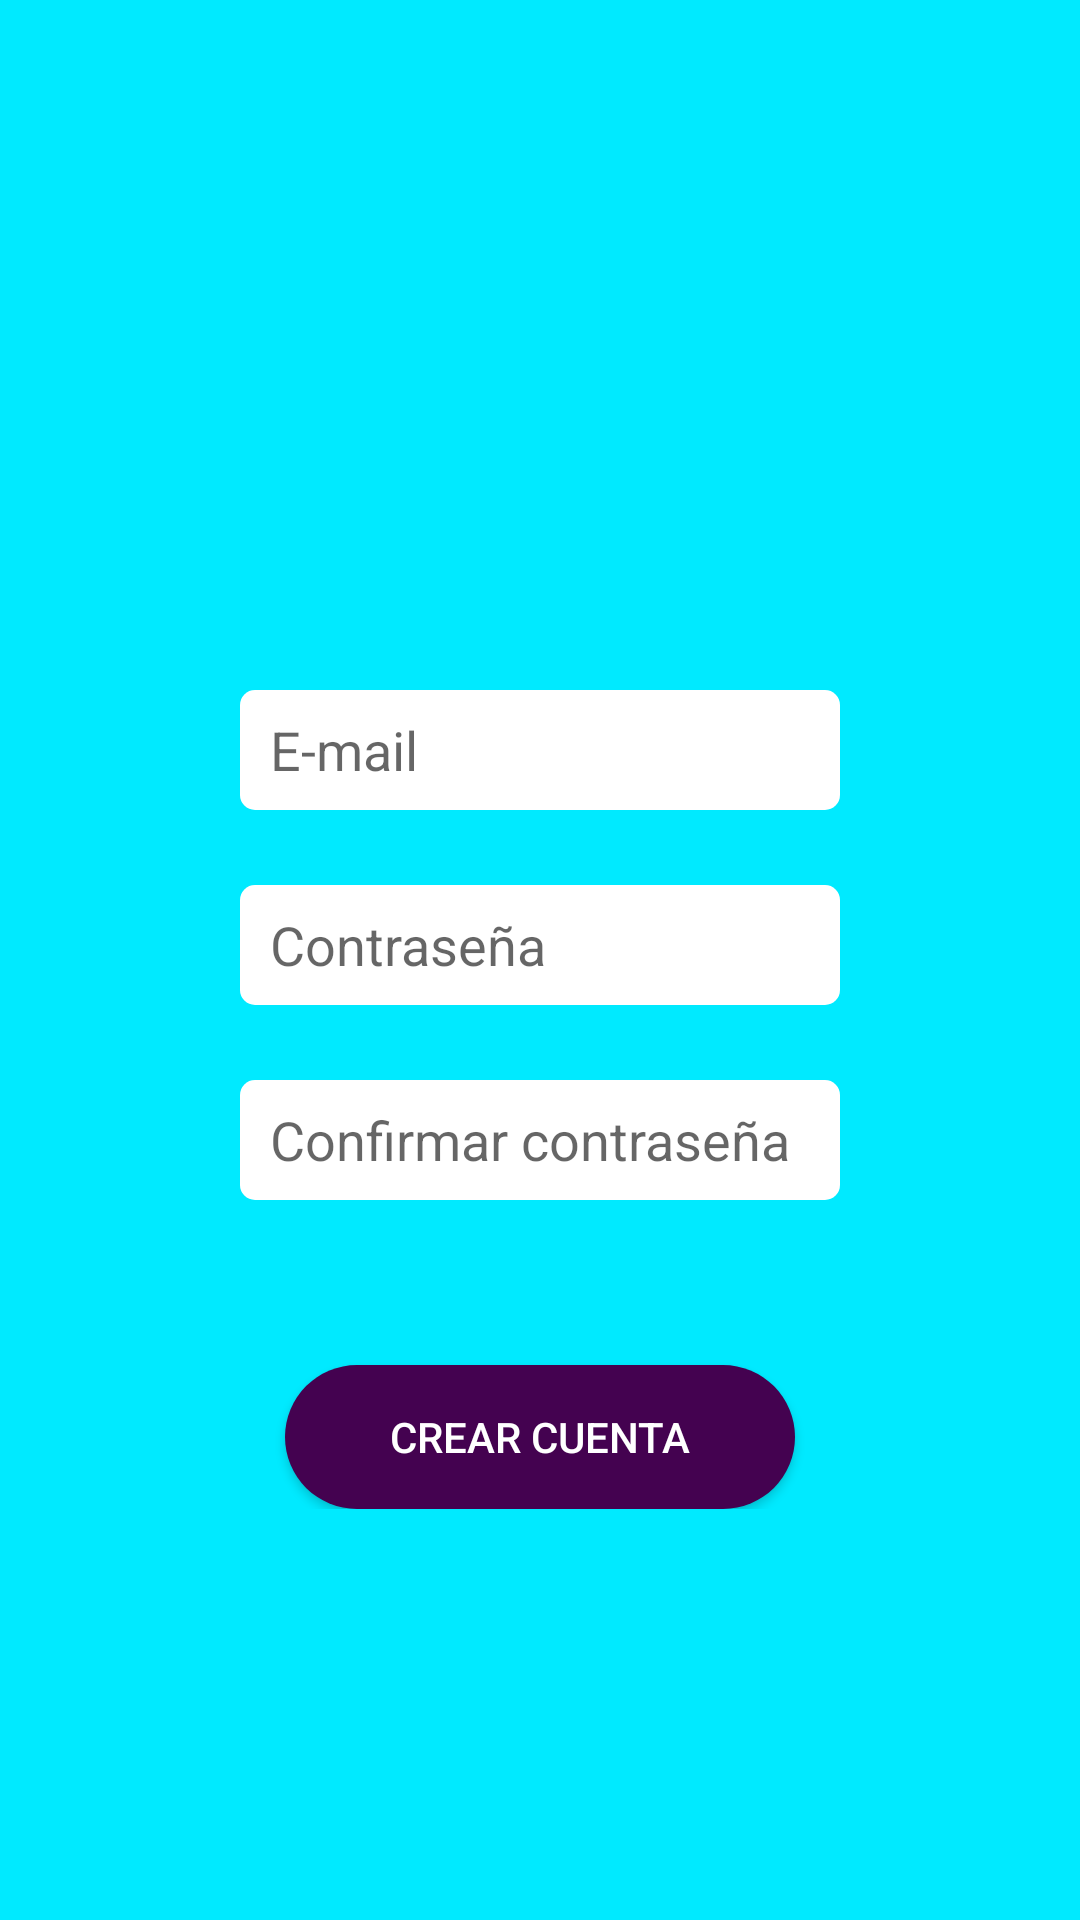

Write the Android layout XML for this screen, with the resource values it uses.
<!-- AndroidManifest.xml: application theme Theme.SensorAire -->
<!-- res/layout/crear_cuenta.xml -->
<?xml version="1.0" encoding="utf-8"?>
<RelativeLayout xmlns:android="http://schemas.android.com/apk/res/android"
    xmlns:app="http://schemas.android.com/apk/res-auto"
    xmlns:tools="http://schemas.android.com/tools"
    android:layout_width="match_parent"
    android:layout_height="match_parent"
    tools:context=".MainActivity"
    android:background="@color/colorBackground">

    <ImageView
        android:layout_width="170dp"
        android:layout_height="170dp"
        android:src="@drawable/logo"
        android:layout_centerHorizontal="true"
        android:layout_marginTop="60dp"
        />


    <LinearLayout
        android:layout_width="match_parent"
        android:layout_height="wrap_content"
        android:layout_marginTop="230dp"
        android:gravity="center_horizontal"
        android:orientation="vertical">

        <EditText
            android:textColor="@color/colorPurple"
            android:layout_width="200dp"
            android:layout_height="40dp"
            android:background="@drawable/input_text"
            android:hint="@string/correo"
            android:paddingLeft="10dp" />

        <EditText
            android:textColor="@color/colorPurple"
            android:layout_width="200dp"
            android:layout_height="40dp"
            android:layout_marginTop="25dp"
            android:background="@drawable/input_text"
            android:hint="@string/contrasena"
            android:paddingLeft="10dp" />

        <EditText
            android:textColor="@color/colorPurple"
            android:layout_width="200dp"
            android:layout_height="40dp"
            android:layout_marginTop="25dp"
            android:background="@drawable/input_text"
            android:hint="@string/confContrasena"
            android:paddingLeft="10dp" />

        <Button
            android:id="@+id/btnCrear"
            android:layout_width="170dp"
            android:layout_height="wrap_content"
            android:layout_marginTop="55dp"
            android:background="@drawable/button_solid"
            android:text="Crear Cuenta"
            android:textColor="@color/colorTextPrimary" />
    </LinearLayout>

</RelativeLayout>
<!-- resources referenced by this layout -->
<resources>
  <color name="colorBackground">#00EAFF</color>
  <color name="colorPurple">#440250</color>
  <color name="colorTextPrimary">#FFFFFF</color>
  <!-- drawable button_solid (drawable) -->
  <?xml version="1.0" encoding="utf-8"?>
  <shape xmlns:android="http://schemas.android.com/apk/res/android"
      android:shape="rectangle">
      <solid android:color="@color/colorPurple"/>
      <corners android:radius="60dp"/>
  </shape>
  <!-- drawable input_text (drawable) -->
  <?xml version="1.0" encoding="utf-8"?>
  <shape xmlns:android="http://schemas.android.com/apk/res/android"
      android:shape="rectangle">
      <solid android:color="@color/colorTextPrimary"/>
      <corners android:radius="5dp"/>
  </shape>
  <string name="confContrasena">Confirmar contraseña</string>
  <string name="contrasena">Contraseña</string>
  <string name="correo">E-mail</string>
  <style name="Theme.SensorAire" parent="Theme.MaterialComponents.DayNight.DarkActionBar">
          
          <item name="colorPrimary">@color/colorPurple</item>
          <item name="colorPrimaryVariant">@color/colorPurple</item>
          <item name="colorOnPrimary">@color/colorTextPrimary</item>
          
          <item name="android:statusBarColor" tools:targetApi="l">?attr/colorPrimaryVariant</item>
          
      </style>
</resources>
